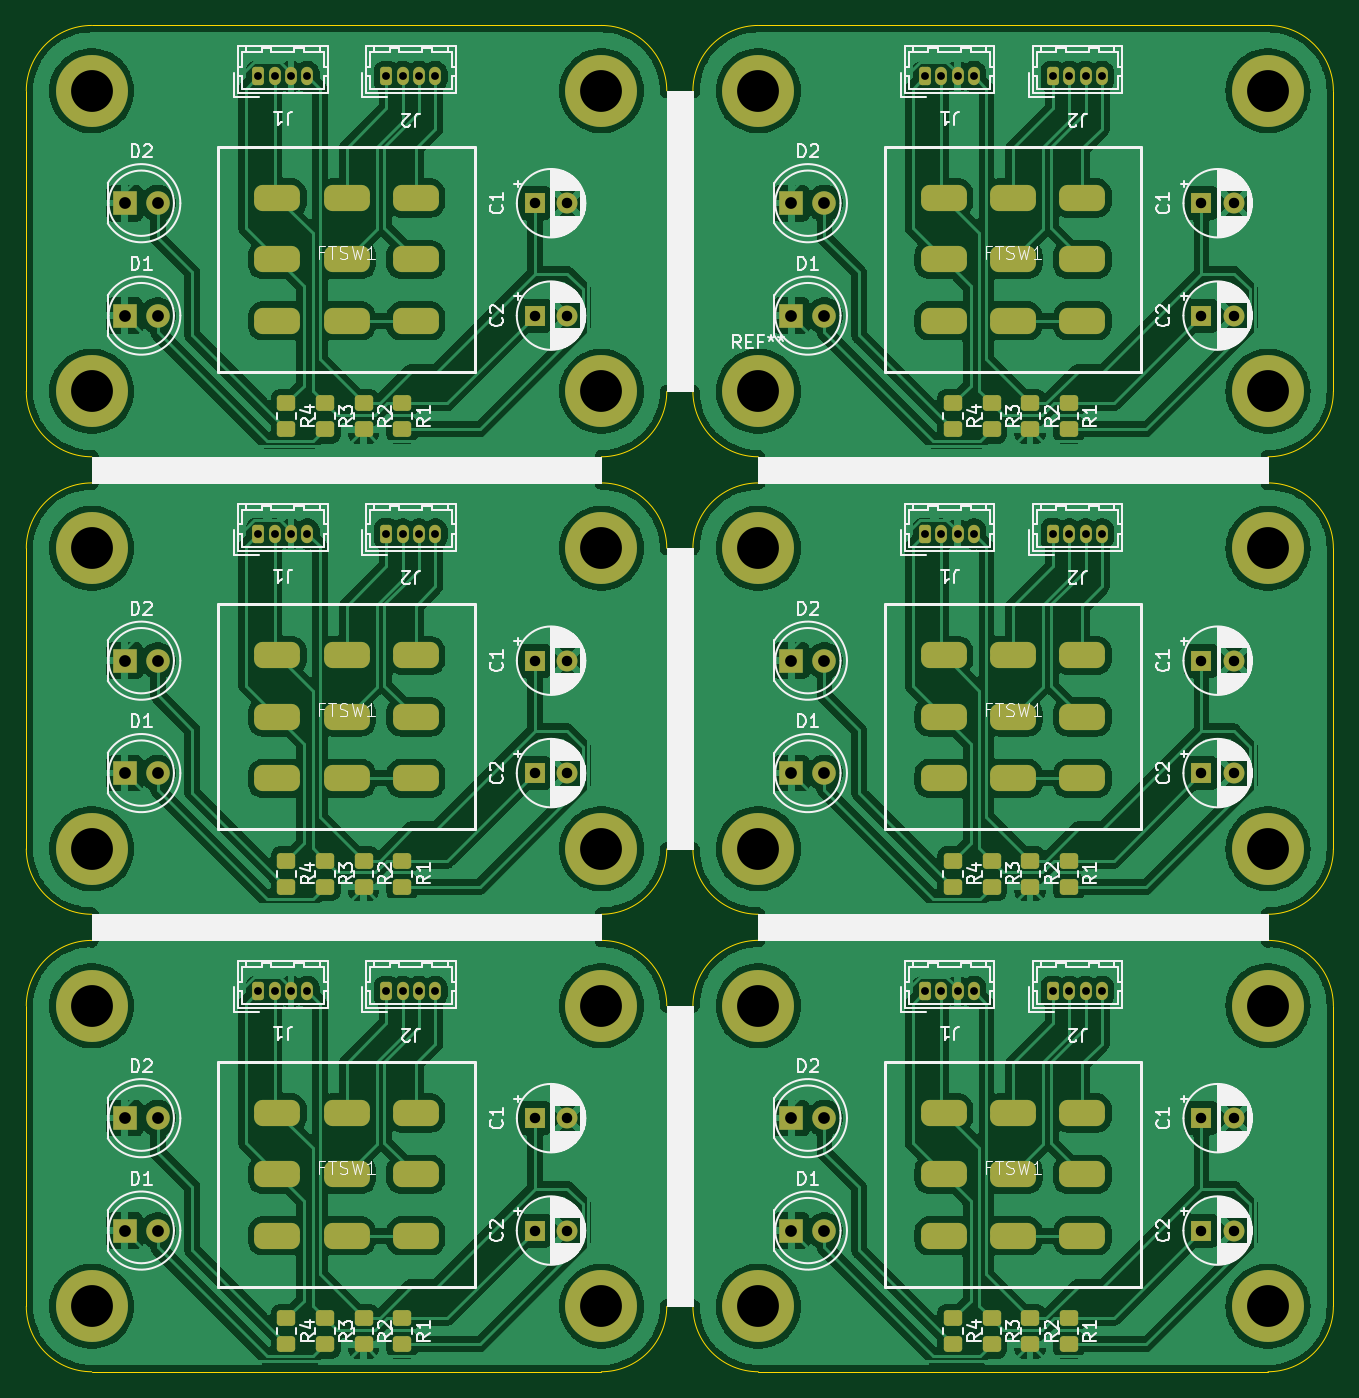
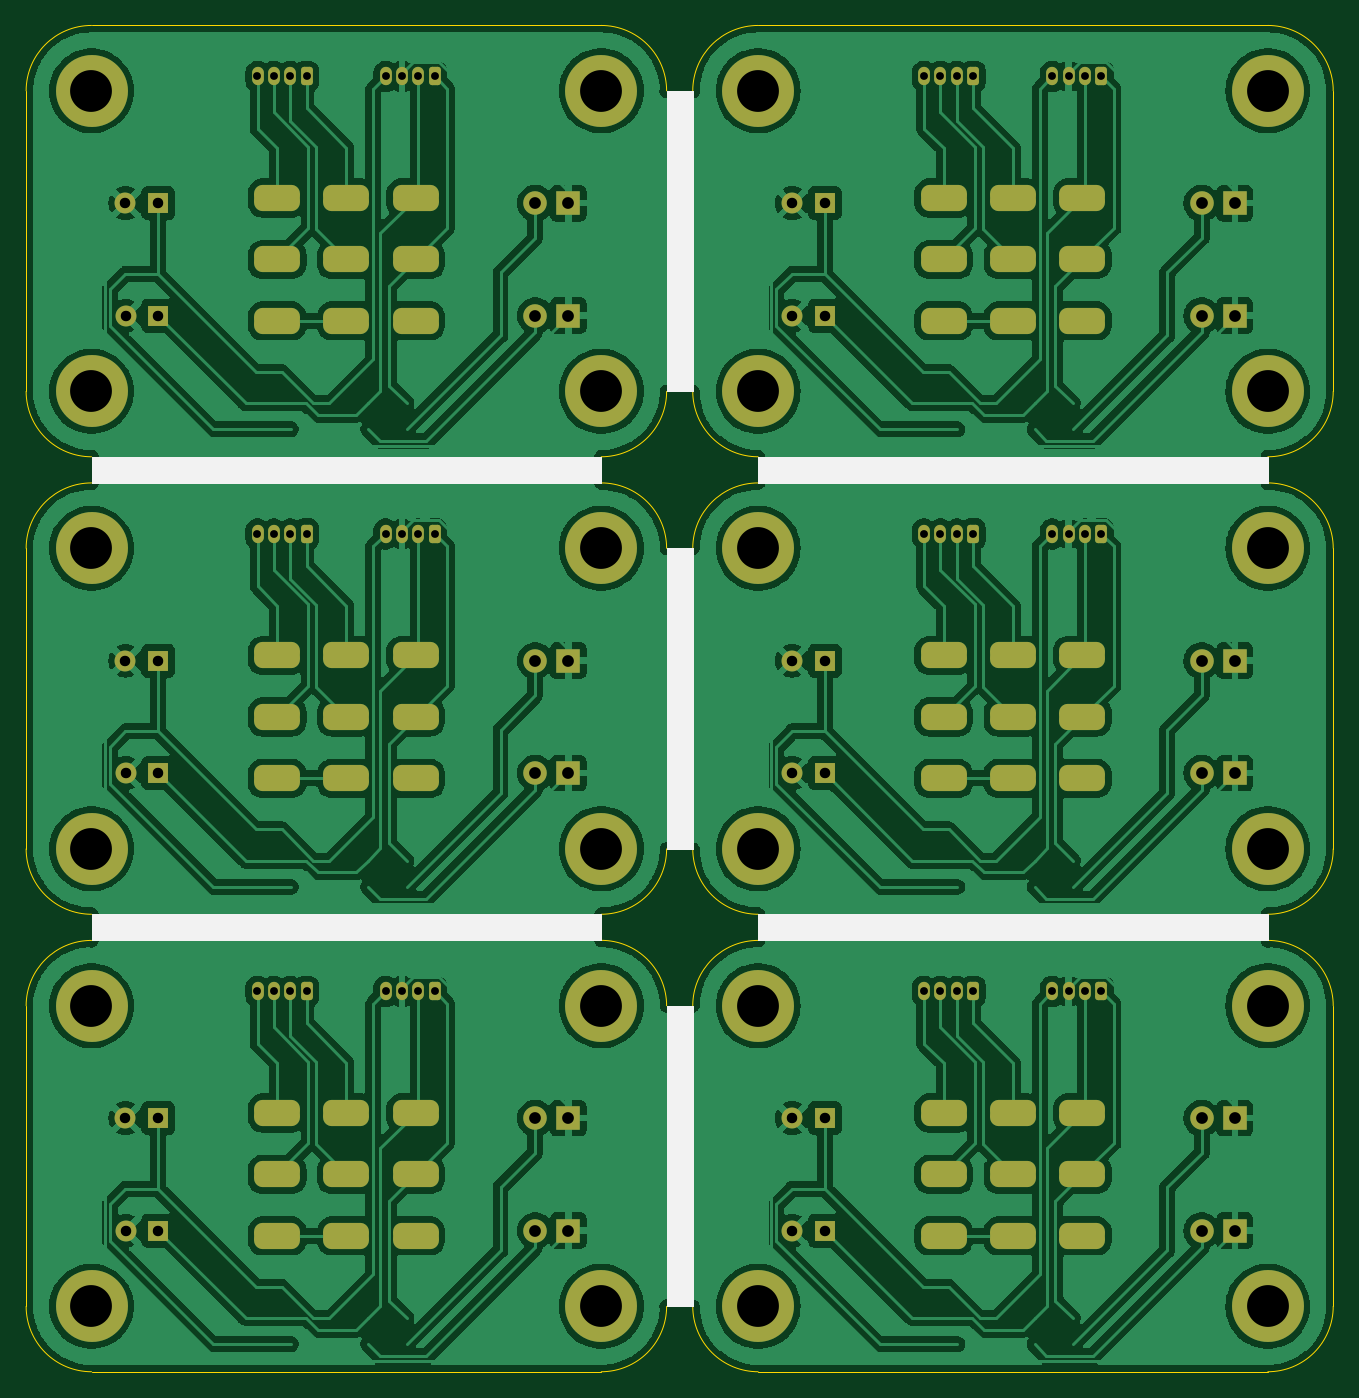
Circuit board: 11 layer files. Board 100.0 x 103.0 mm.
- bottom_copper: TMF-B_Cu.gbr (361297 bytes)
- bottom_mask: TMF-B_Mask.gbr (7435 bytes)
- paste: TMF-B_Paste.gbr (446 bytes)
- bottom_silk: TMF-B_Silkscreen.gbr (2348 bytes)
- outline: TMF-Edge_Cuts.gbr (3521 bytes)
- top_copper: TMF-F_Cu.gbr (378929 bytes)
- top_mask: TMF-F_Mask.gbr (9280 bytes)
- paste: TMF-F_Paste.gbr (2741 bytes)
- top_silk: TMF-F_Silkscreen.gbr (170529 bytes)
- drill: TMF-NPTH.drl (265 bytes)
- drill: TMF-PTH.drl (5162 bytes)

=== bottom_copper: TMF-B_Cu.gbr (361297 bytes, source omitted) ===
=== bottom_mask: TMF-B_Mask.gbr (7435 bytes, source omitted) ===
=== paste: TMF-B_Paste.gbr ===
%TF.GenerationSoftware,KiCad,Pcbnew,8.0.3*%
%TF.CreationDate,2025-01-04T22:53:39+02:00*%
%TF.ProjectId,TMF,544d462e-6b69-4636-9164-5f7063625858,rev?*%
%TF.SameCoordinates,Original*%
%TF.FileFunction,Paste,Bot*%
%TF.FilePolarity,Positive*%
%FSLAX46Y46*%
G04 Gerber Fmt 4.6, Leading zero omitted, Abs format (unit mm)*
G04 Created by KiCad (PCBNEW 8.0.3) date 2025-01-04 22:53:39*
%MOMM*%
%LPD*%
G01*
G04 APERTURE LIST*
G04 APERTURE END LIST*
M02*

=== bottom_silk: TMF-B_Silkscreen.gbr ===
%TF.GenerationSoftware,KiCad,Pcbnew,8.0.3*%
%TF.CreationDate,2025-01-04T22:53:39+02:00*%
%TF.ProjectId,TMF,544d462e-6b69-4636-9164-5f7063625858,rev?*%
%TF.SameCoordinates,Original*%
%TF.FileFunction,Legend,Bot*%
%TF.FilePolarity,Positive*%
%FSLAX46Y46*%
G04 Gerber Fmt 4.6, Leading zero omitted, Abs format (unit mm)*
G04 Created by KiCad (PCBNEW 8.0.3) date 2025-01-04 22:53:39*
%MOMM*%
%LPD*%
G01*
G04 APERTURE LIST*
%ADD10C,0.100000*%
G04 APERTURE END LIST*
D10*
X142300000Y-116900000D02*
X144300000Y-116900000D01*
X144300000Y-139900000D01*
X142300000Y-139900000D01*
X142300000Y-116900000D01*
G36*
X142300000Y-116900000D02*
G01*
X144300000Y-116900000D01*
X144300000Y-139900000D01*
X142300000Y-139900000D01*
X142300000Y-116900000D01*
G37*
X149300000Y-74900000D02*
X188300000Y-74900000D01*
X188300000Y-76900000D01*
X149300000Y-76900000D01*
X149300000Y-74900000D01*
G36*
X149300000Y-74900000D02*
G01*
X188300000Y-74900000D01*
X188300000Y-76900000D01*
X149300000Y-76900000D01*
X149300000Y-74900000D01*
G37*
X98300000Y-74900000D02*
X137300000Y-74900000D01*
X137300000Y-76900000D01*
X98300000Y-76900000D01*
X98300000Y-74900000D01*
G36*
X98300000Y-74900000D02*
G01*
X137300000Y-74900000D01*
X137300000Y-76900000D01*
X98300000Y-76900000D01*
X98300000Y-74900000D01*
G37*
X142300000Y-81900000D02*
X144300000Y-81900000D01*
X144300000Y-104900000D01*
X142300000Y-104900000D01*
X142300000Y-81900000D01*
G36*
X142300000Y-81900000D02*
G01*
X144300000Y-81900000D01*
X144300000Y-104900000D01*
X142300000Y-104900000D01*
X142300000Y-81900000D01*
G37*
X142300000Y-46900000D02*
X144300000Y-46900000D01*
X144300000Y-69900000D01*
X142300000Y-69900000D01*
X142300000Y-46900000D01*
G36*
X142300000Y-46900000D02*
G01*
X144300000Y-46900000D01*
X144300000Y-69900000D01*
X142300000Y-69900000D01*
X142300000Y-46900000D01*
G37*
X149300000Y-109900000D02*
X188300000Y-109900000D01*
X188300000Y-111900000D01*
X149300000Y-111900000D01*
X149300000Y-109900000D01*
G36*
X149300000Y-109900000D02*
G01*
X188300000Y-109900000D01*
X188300000Y-111900000D01*
X149300000Y-111900000D01*
X149300000Y-109900000D01*
G37*
X98300000Y-109900000D02*
X137300000Y-109900000D01*
X137300000Y-111900000D01*
X98300000Y-111900000D01*
X98300000Y-109900000D01*
G36*
X98300000Y-109900000D02*
G01*
X137300000Y-109900000D01*
X137300000Y-111900000D01*
X98300000Y-111900000D01*
X98300000Y-109900000D01*
G37*
M02*

=== outline: TMF-Edge_Cuts.gbr ===
%TF.GenerationSoftware,KiCad,Pcbnew,8.0.3*%
%TF.CreationDate,2025-01-04T22:53:39+02:00*%
%TF.ProjectId,TMF,544d462e-6b69-4636-9164-5f7063625858,rev?*%
%TF.SameCoordinates,Original*%
%TF.FileFunction,Profile,NP*%
%FSLAX46Y46*%
G04 Gerber Fmt 4.6, Leading zero omitted, Abs format (unit mm)*
G04 Created by KiCad (PCBNEW 8.0.3) date 2025-01-04 22:53:39*
%MOMM*%
%LPD*%
G01*
G04 APERTURE LIST*
%TA.AperFunction,Profile*%
%ADD10C,0.050000*%
%TD*%
G04 APERTURE END LIST*
D10*
X144300000Y-139905055D02*
X142300000Y-139905055D01*
X93300000Y-69905055D02*
X93300000Y-46905055D01*
X98300000Y-144905055D02*
G75*
G02*
X93300045Y-139905055I0J4999955D01*
G01*
X142300000Y-69905055D02*
X144300000Y-69905055D01*
X193300000Y-139905055D02*
G75*
G02*
X188300000Y-144905100I-5000000J-45D01*
G01*
X188300000Y-144905055D02*
X149300000Y-144905055D01*
X149300000Y-109905055D02*
G75*
G02*
X144300045Y-104905055I0J4999955D01*
G01*
X149300000Y-41905055D02*
X188300000Y-41905055D01*
X137300000Y-109905055D02*
X137300000Y-111905055D01*
X142300000Y-69905055D02*
G75*
G02*
X137300000Y-74905060I-5000000J-5D01*
G01*
X149300000Y-74905055D02*
G75*
G02*
X144300045Y-69905055I0J4999955D01*
G01*
X188300000Y-76905055D02*
G75*
G02*
X193300045Y-81905055I0J-5000045D01*
G01*
X98300000Y-109905055D02*
G75*
G02*
X93300045Y-104905055I0J4999955D01*
G01*
X193300000Y-46905055D02*
X193300000Y-69905055D01*
X137300000Y-74905055D02*
X137300000Y-76905055D01*
X93300000Y-104905055D02*
X93300000Y-81905055D01*
X142300000Y-104905055D02*
X144300000Y-104905055D01*
X188300000Y-41905055D02*
G75*
G02*
X193300045Y-46905055I0J-5000045D01*
G01*
X93300000Y-81905055D02*
G75*
G02*
X98300000Y-76905050I5000000J5D01*
G01*
X142300000Y-139905055D02*
G75*
G02*
X137300000Y-144905060I-5000000J-5D01*
G01*
X144300000Y-116900000D02*
X142300000Y-116905055D01*
X98300000Y-41905055D02*
X137300000Y-41905055D01*
X142300000Y-81905055D02*
X144300000Y-81905055D01*
X93300000Y-139905055D02*
X93300000Y-116905055D01*
X188300000Y-109905055D02*
X188300000Y-111905055D01*
X193300000Y-116905055D02*
X193300000Y-139905055D01*
X137300000Y-76905055D02*
G75*
G02*
X142300045Y-81905055I0J-5000045D01*
G01*
X137300000Y-144905055D02*
X98300000Y-144905055D01*
X193300000Y-104905055D02*
G75*
G02*
X188300000Y-109905100I-5000000J-45D01*
G01*
X142300000Y-46905055D02*
X144300000Y-46905055D01*
X149300000Y-109905055D02*
X149300000Y-111900000D01*
X144300000Y-81905055D02*
G75*
G02*
X149300000Y-76905050I5000000J5D01*
G01*
X193300000Y-81905055D02*
X193300000Y-104905055D01*
X149300000Y-144905055D02*
G75*
G02*
X144300045Y-139905055I0J4999955D01*
G01*
X193300000Y-69905055D02*
G75*
G02*
X188300000Y-74905100I-5000000J-45D01*
G01*
X98300000Y-74905055D02*
G75*
G02*
X93300045Y-69905055I0J4999955D01*
G01*
X98300000Y-74905055D02*
X98300000Y-76905055D01*
X93300000Y-116905055D02*
G75*
G02*
X98300000Y-111905050I5000000J5D01*
G01*
X188300000Y-74905055D02*
X188300000Y-76905055D01*
X149300000Y-74905055D02*
X149300000Y-76905055D01*
X98300000Y-111905055D02*
X98300000Y-109905055D01*
X93300000Y-46905055D02*
G75*
G02*
X98300000Y-41905050I5000000J5D01*
G01*
X137300000Y-111905055D02*
G75*
G02*
X142300045Y-116905055I0J-5000045D01*
G01*
X188300000Y-111905055D02*
G75*
G02*
X193300045Y-116905055I0J-5000045D01*
G01*
X144300000Y-46905055D02*
G75*
G02*
X149300000Y-41905050I5000000J5D01*
G01*
X144300000Y-116900000D02*
G75*
G02*
X149300000Y-111900000I5000000J0D01*
G01*
X142300000Y-104905055D02*
G75*
G02*
X137300000Y-109905060I-5000000J-5D01*
G01*
X137300000Y-41905055D02*
G75*
G02*
X142300045Y-46905055I0J-5000045D01*
G01*
M02*

=== top_copper: TMF-F_Cu.gbr (378929 bytes, source omitted) ===
=== top_mask: TMF-F_Mask.gbr (9280 bytes, source omitted) ===
=== paste: TMF-F_Paste.gbr (2741 bytes, source withheld) ===
=== top_silk: TMF-F_Silkscreen.gbr (170529 bytes, source omitted) ===
=== drill: TMF-NPTH.drl ===
M48
; DRILL file {KiCad 8.0.3} date 2025-01-04T22:53:41+0200
; FORMAT={-:-/ absolute / inch / decimal}
; #@! TF.CreationDate,2025-01-04T22:53:41+02:00
; #@! TF.GenerationSoftware,Kicad,Pcbnew,8.0.3
; #@! TF.FileFunction,NonPlated,1,2,NPTH
FMAT,2
INCH
%
G90
G05
M30

=== drill: TMF-PTH.drl (5162 bytes, source omitted) ===
